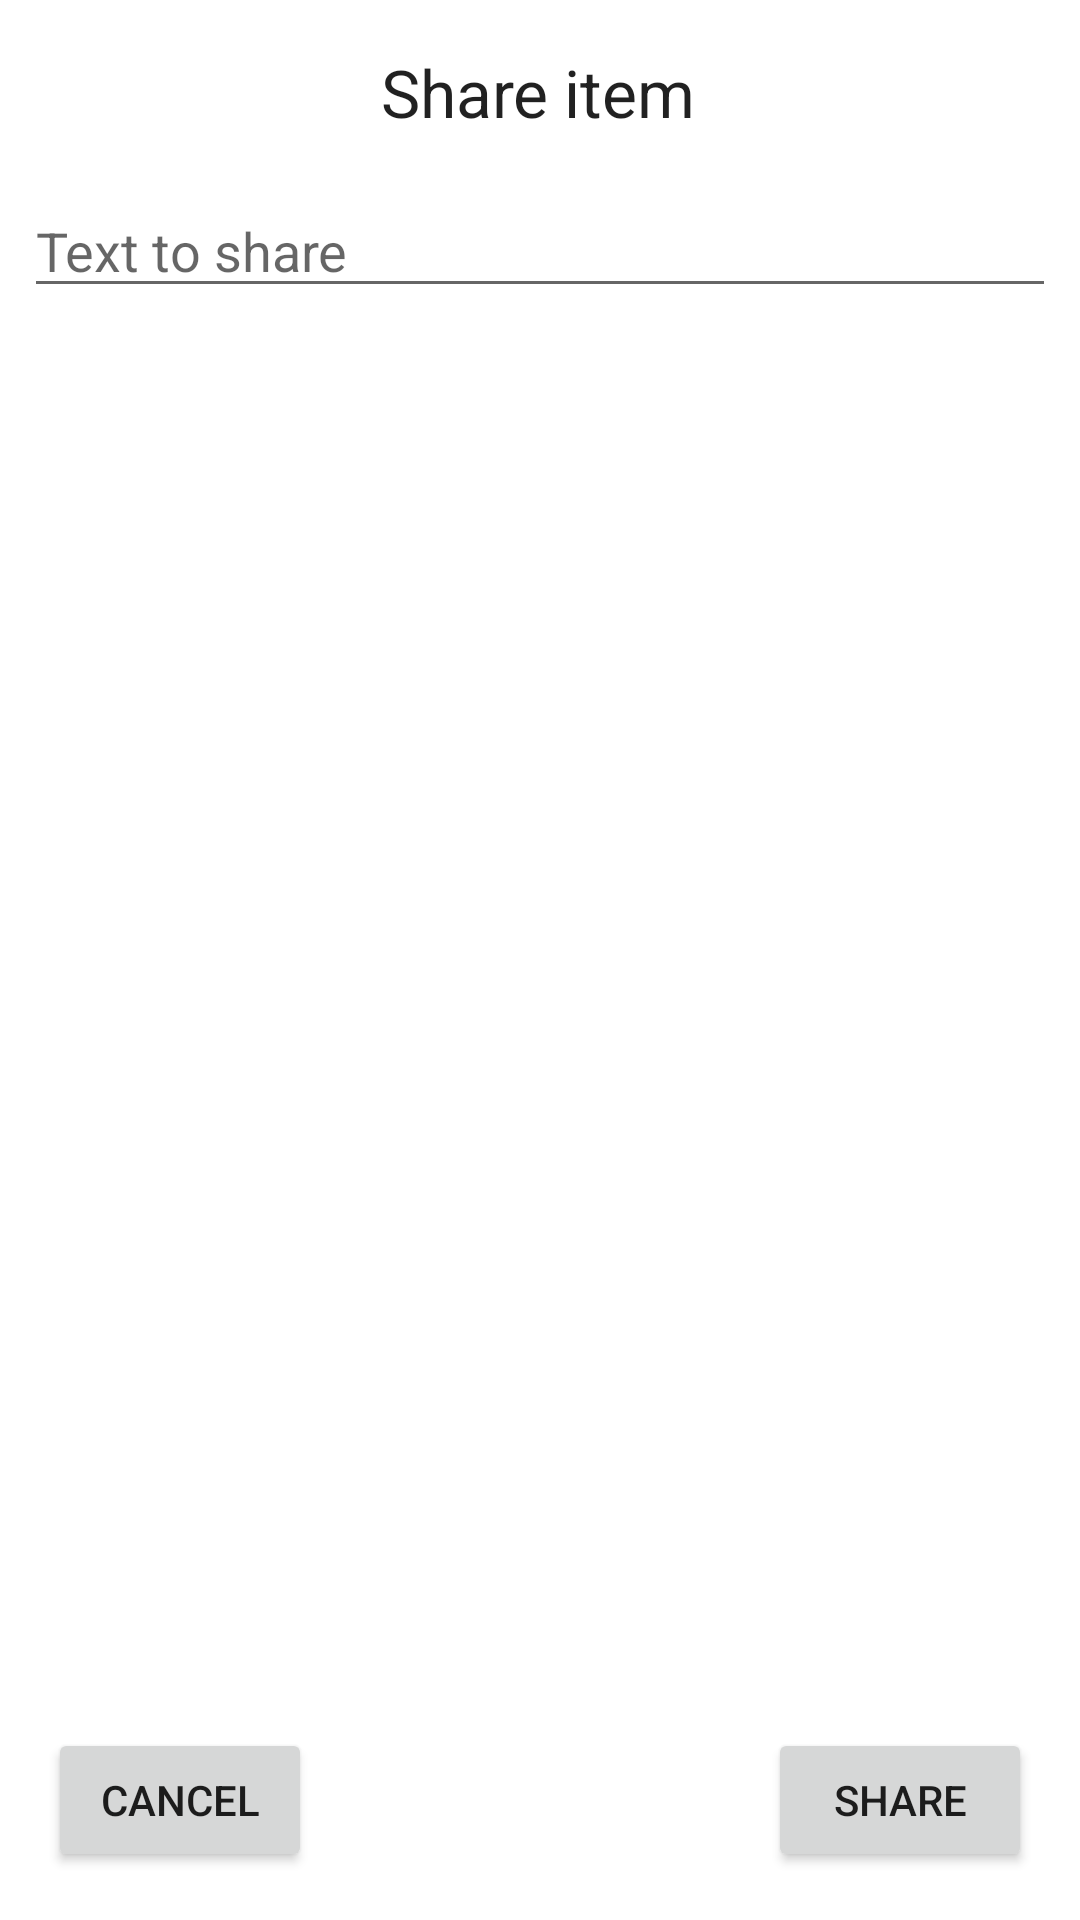

This screen was rendered from an Android layout file. Write that file and the resources it references.
<!-- AndroidManifest.xml: application theme Theme.ZooForZotero.NoActionBar -->
<!-- res/layout/dialog_share_item.xml -->
<?xml version="1.0" encoding="utf-8"?>
<androidx.constraintlayout.widget.ConstraintLayout xmlns:android="http://schemas.android.com/apk/res/android"
    xmlns:app="http://schemas.android.com/apk/res-auto"
    android:layout_width="match_parent"
    android:layout_height="match_parent">

    <TextView
        android:id="@+id/textView5"
        android:layout_width="wrap_content"
        android:layout_height="wrap_content"
        android:layout_marginTop="16dp"
        android:text="Share item"
        android:textAppearance="@style/TextAppearance.AppCompat.Large"
        app:layout_constraintEnd_toEndOf="parent"
        app:layout_constraintHorizontal_bias="0.498"
        app:layout_constraintStart_toStartOf="parent"
        app:layout_constraintTop_toTopOf="parent" />

    <EditText
        android:id="@+id/edittext_share_preview"
        android:layout_width="0dp"
        android:layout_height="wrap_content"
        android:layout_marginStart="8dp"
        android:layout_marginTop="16dp"
        android:layout_marginEnd="8dp"
        android:contentDescription="Shareable text goes here."
        android:editable="false"
        android:ems="10"
        android:hint="Text to share"
        android:inputType="textMultiLine"
        app:layout_constraintEnd_toEndOf="parent"
        app:layout_constraintStart_toStartOf="parent"
        app:layout_constraintTop_toBottomOf="@+id/textView5" />

    <LinearLayout
        android:id="@+id/linearlayout_checkbox"
        android:layout_width="0dp"
        android:layout_height="wrap_content"
        android:orientation="vertical"
        app:layout_constraintBottom_toTopOf="@+id/button_share"
        app:layout_constraintEnd_toEndOf="parent"
        app:layout_constraintStart_toStartOf="parent"
        app:layout_constraintTop_toBottomOf="@+id/edittext_share_preview"></LinearLayout>

    <Button
        android:id="@+id/button_share"
        android:layout_width="wrap_content"
        android:layout_height="wrap_content"
        android:layout_marginEnd="16dp"
        android:layout_marginBottom="16dp"
        android:text="Share"
        app:layout_constraintBottom_toBottomOf="parent"
        app:layout_constraintEnd_toEndOf="parent" />

    <Button
        android:id="@+id/button_cancel"
        android:layout_width="wrap_content"
        android:layout_height="wrap_content"
        android:layout_marginStart="16dp"
        android:layout_marginBottom="16dp"
        android:text="Cancel"
        app:layout_constraintBottom_toBottomOf="parent"
        app:layout_constraintStart_toStartOf="parent" />
</androidx.constraintlayout.widget.ConstraintLayout>
<!-- resources referenced by this layout -->
<resources>
  <style name="Theme.ZooForZotero.NoActionBar" parent="Theme.ZooForZotero">
          <item name="windowActionBar">false</item>
          <item name="windowNoTitle">true</item>
          <item name="android:statusBarColor">@android:color/transparent</item>
      </style>
  <style name="Theme.ZooForZotero" parent="Theme.MaterialComponents.DayNight.DarkActionBar">
          <item name="colorPrimary">@color/themePrimary</item>
          <item name="colorOnPrimary">@color/themeOnPrimary</item>
          <item name="colorPrimaryDark">#000000</item>
          <item name="colorAccent">@color/themePrimary</item>
      </style>
  <color name="themePrimary">#3F3577</color>
  <color name="themeOnPrimary">#FFFFFF</color>
</resources>
